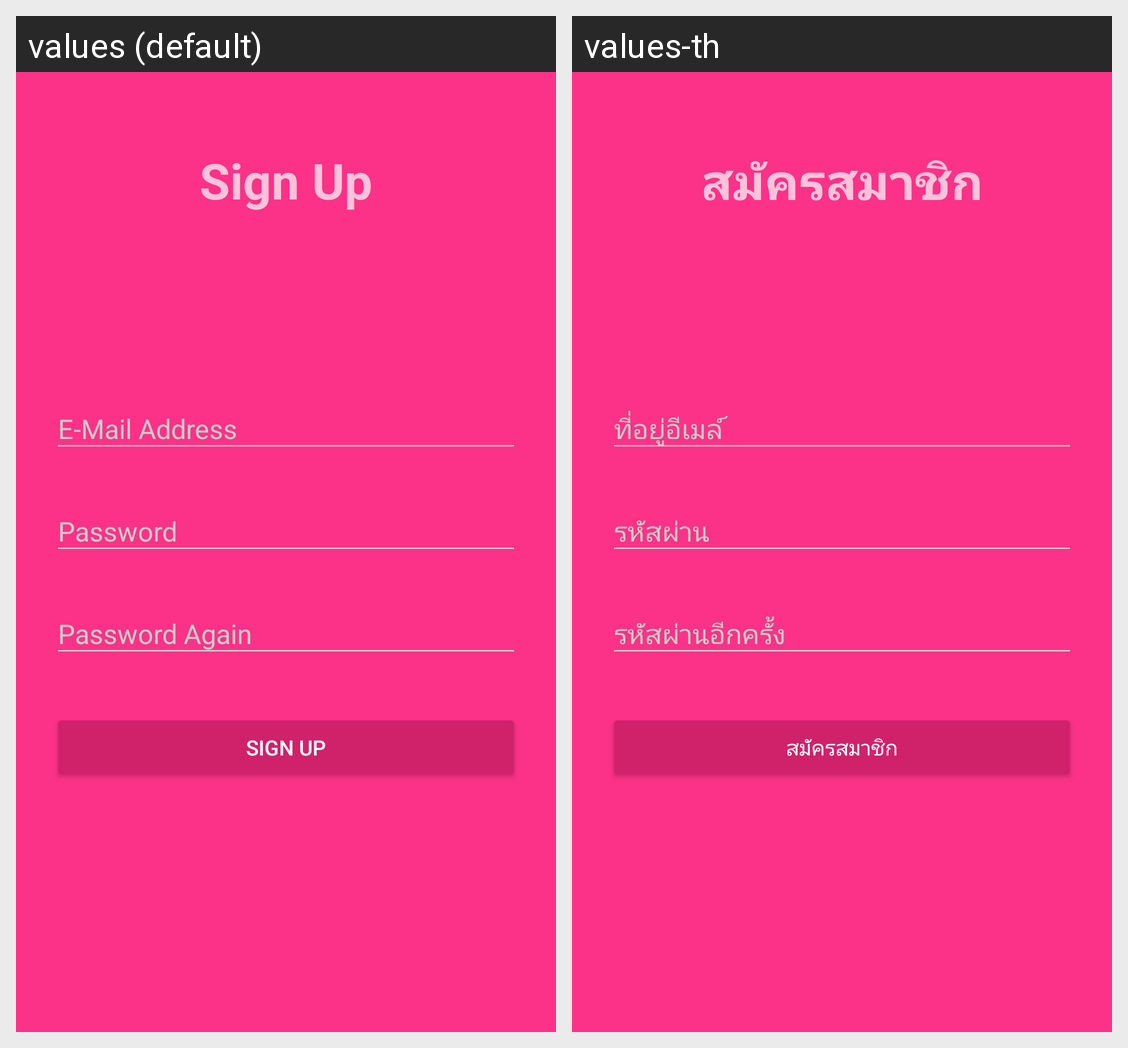

The same Android screen rendered under two of its app's locales, left to right. List the strings drawn on it with the default value and each locale's translation.
Android screen res/layout/activity_signup.xml rendered under 2 locales, left to right: values (default), values-th. Device: Nexus 5 (rendered at 1080×1920; each locale shown at half size, 540×960, under a caption strip naming it); theme AppTheme.Dark.
Strings drawn on this screen, with the default value and each locale's value (text and hints the layout hard-codes, and strings that could not be matched under every locale, appear in the picture but are not listed):

signup_text
  values: Sign Up
  values-th: สมัครสมาชิก

sign_up
  values: Sign Up
  values-th: สมัครสมาชิก
